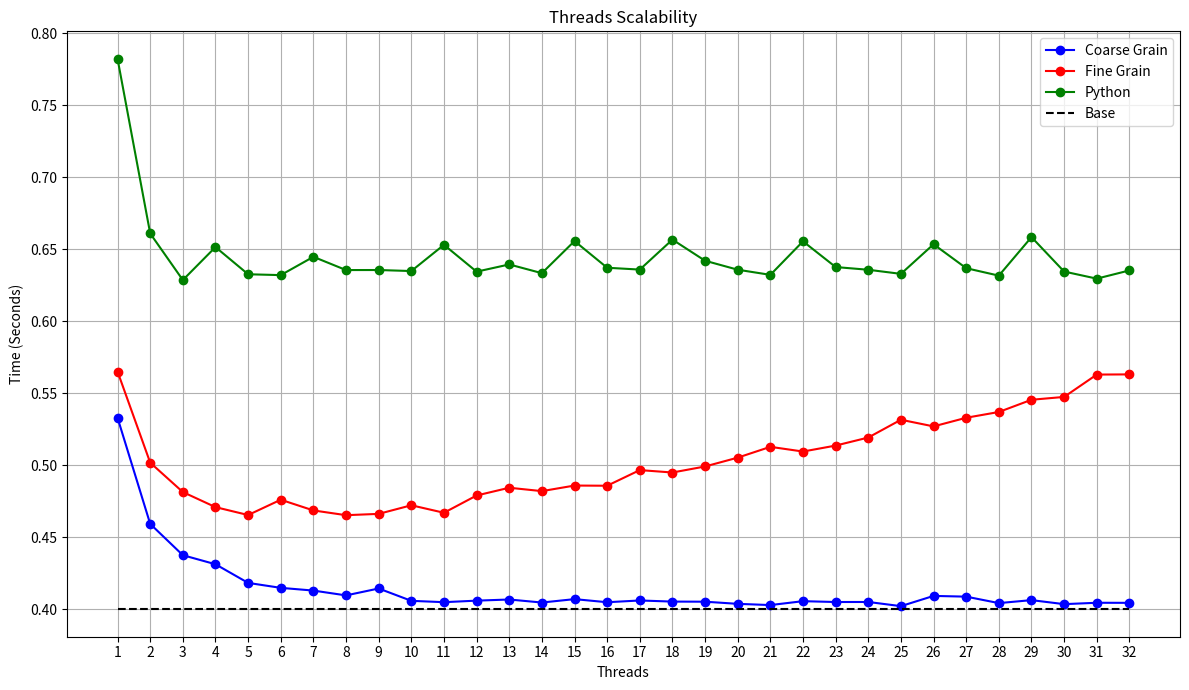

Reproduce this figure in Python.
import matplotlib.pyplot as plt

# Data for Coarse Grain
values_coarse_grain = [
    0.532865, 0.459217, 0.437496, 0.431208, 0.418258, 0.414824, 0.412933,
    0.409586, 0.414380, 0.405811, 0.404876, 0.405940, 0.406734, 0.404630,
    0.406990, 0.404839, 0.406057, 0.405284, 0.405212, 0.403720, 0.402868,
    0.405577, 0.404991, 0.405017, 0.402124, 0.409227, 0.408721, 0.404235,
    0.406302, 0.403512, 0.404470, 0.404419

]

# Data for Fine Grain
values_fine_grain = [
    0.564967, 0.501734, 0.481329, 0.470863, 0.465377, 0.475997, 0.468567,
    0.465265, 0.466178, 0.472152, 0.466947, 0.478942, 0.484320, 0.481972,
    0.485843, 0.485712, 0.496572, 0.494891, 0.499090, 0.505218, 0.512717,
    0.509452, 0.513591, 0.519178, 0.531523, 0.526906, 0.532906, 0.536908,
    0.545398, 0.547368, 0.562883, 0.563005
]

# Data for Python
values_python = [
    0.782058, 0.660834, 0.628507, 0.651392, 0.632516, 0.631924, 0.644629,
    0.635434, 0.635464, 0.634753, 0.652962, 0.634320, 0.639334, 0.633273,
    0.655570, 0.637045, 0.635766, 0.656584, 0.641906, 0.635672, 0.632107,
    0.655376, 0.637528, 0.635640, 0.632793, 0.653356, 0.636733, 0.631559,
    0.658303, 0.634395, 0.629475, 0.635177
]

# Base value data
base_value = [0.4] * 32

# Days (or Threads)
days = range(1, 33)

# Creating the combined plot
plt.figure(figsize=(12, 7))
plt.plot(days, values_coarse_grain, marker='o', linestyle='-', color='b', label='Coarse Grain')
plt.plot(days, values_fine_grain, marker='o', linestyle='-', color='r', label='Fine Grain')
plt.plot(days, values_python, marker='o', linestyle='-', color='g', label='Python')
plt.plot(days, base_value, linestyle='--', color='black', label='Base')
plt.title('Threads Scalability')
plt.xlabel('Threads')
plt.ylabel('Time (Seconds)')
plt.grid(True)
plt.xticks(days)
#plt.legend()
plt.legend(loc='upper right')
plt.tight_layout()

# Display the plot
plt.show()

